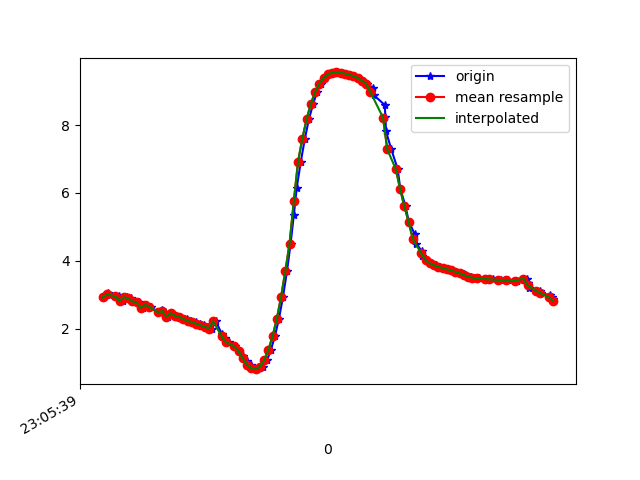

Source data for this figure (header and first rows):
1617836739586, 532383157318434, 2.9182003, -4.706287, 8.085481
1617836739604, 532383176549204, 3.036, -4.799, 7.987
1617836739617, 532383195779974, 2.988, -4.775, 8.019
1617836739642, 532383215010744, 2.953, -4.899, 7.957
1617836739659, 532383234241514, 2.955, -4.88, 7.968
1617836739676, 532383253472284, 2.818, -4.909, 8
1617836739695, 532383272703054, 2.93, -4.944, 7.938
1617836739713, 532383291933824, 2.891, -4.891, 7.985
1617836739732, 532383311164594, 2.804, -5.002, 7.947
1617836739751, 532383330395364, 2.778, -4.966, 7.978
1617836739770, 532383349626134, 2.618, -5.058, 7.975
1617836739789, 532383368856904, 2.7, -5.094, 7.925
1617836739808, 532383388087674, 2.642, -5.082, 7.951
1617836739840, 532383407318444, 2.482, -5.209, 7.921
1617836739860, 532383426549214, 2.556, -5.228, 7.885
1617836739875, 532383445779984, 2.478, -5.256, 7.891
1617836739889, 532383465010754, 2.346, -5.434, 7.811
1617836739904, 532383484241524, 2.453, -5.443, 7.772
1617836739922, 532383503472294, 2.382, -5.418, 7.811
1617836739946, 532383522703064, 2.347, -5.378, 7.849
1617836739961, 532383541933834, 2.298, -5.399, 7.849
1617836739979, 532383561164604, 2.27, -5.413, 7.848
1617836739998, 532383580395374, 2.232, -5.425, 7.851
1617836740018, 532383599626144, 2.191, -5.426, 7.861
1617836740037, 532383618856914, 2.147, -5.427, 7.873
1617836740056, 532383638087684, 2.103, -5.432, 7.881
1617836740075, 532383657318454, 2.056, -5.429, 7.896
1617836740093, 532383676549224, 1.999, -5.413, 7.921
1617836740113, 532383695779994, 2.219, -5.288, 7.947
1617836740142, 532383715010764, 1.834, -5.312, 8.028
1617836740156, 532383734241534, 1.724, -5.241, 8.099
1617836740175, 532383753472304, 1.604, -5.185, 8.16
1617836740203, 532383772703074, 1.476, -5.153, 8.204
1617836740222, 532383791933844, 1.34, -5.143, 8.234
1617836740241, 532383811164614, 1.192, -5.134, 8.262
1617836740259, 532383830395384, 1.049, -5.129, 8.285
1617836740278, 532383849626154, 0.926, -5.149, 8.287
1617836740295, 532383868856924, 0.8374, -5.188, 8.272
1617836740308, 532383888087694, 0.8049, -5.201, 8.267
1617836740335, 532383907318464, 0.8723, -5.146, 8.294
1617836740354, 532383926549234, 1.061, -5.042, 8.336
1617836740372, 532383945780004, 1.369, -4.87, 8.393
1617836740391, 532383965010774, 1.772, -4.587, 8.477
1617836740410, 532383984241544, 2.285, -4.119, 8.594
1617836740429, 532384003472314, 2.932, -3.535, 8.657
1617836740448, 532384022703084, 3.69, -2.908, 8.601
1617836740465, 532384041933854, 4.506, -2.281, 8.399
1617836740480, 532384061164624, 5.339, -1.692, 8.042
1617836740494, 532384080395394, 6.158, -1.157, 7.535
1617836740513, 532384099626164, 6.923, -0.667, 6.904
1617836740532, 532384118856934, 7.596, -0.2734, 6.186
1617836740551, 532384138087704, 8.168, -0.01178, 5.415
1617836740571, 532384157318474, 8.625, 0.1709, 4.651
1617836740589, 532384176549244, 8.972, 0.3419, 3.928
1617836740608, 532384195780014, 9.222, 0.551, 3.269
1617836740626, 532384215010784, 9.394, 0.8088, 2.672
1617836740649, 532384234241554, 9.495, 1.068, 2.177
1617836740665, 532384253472324, 9.543, 1.309, 1.806
1617836740684, 532384272703094, 9.553, 1.525, 1.566
1617836740703, 532384291933864, 9.544, 1.698, 1.44
1617836740722, 532384311164634, 9.522, 1.829, 1.425
... 50 more rows
